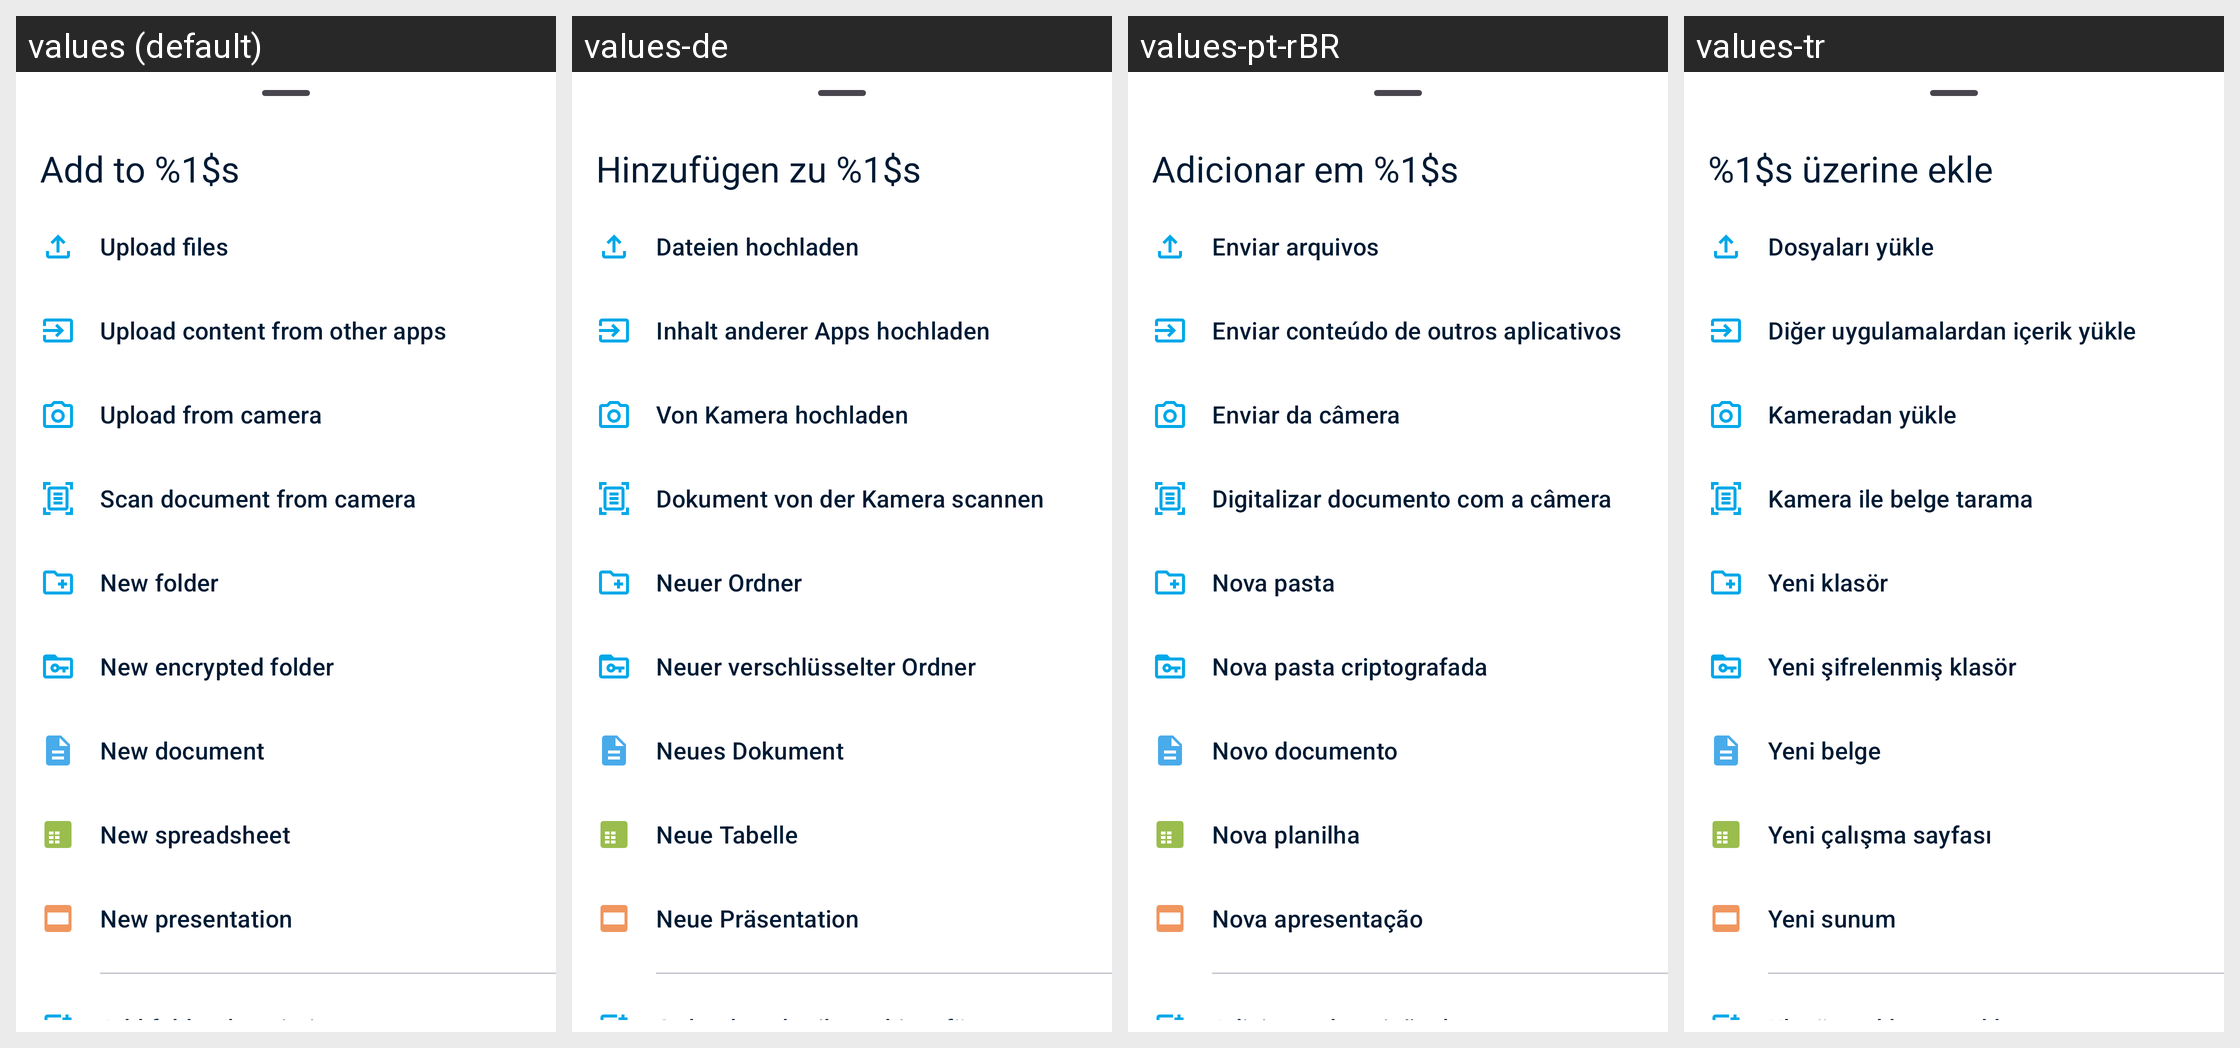

Locale-by-locale string values for the Android screen shown in this grid:
Android screen res/layout/file_list_actions_bottom_sheet_fragment.xml rendered under 4 locales, left to right: values (default), values-de, values-pt-rBR, values-tr. Device: Nexus 5 (rendered at 1080×1920; each locale shown at half size, 540×960, under a caption strip naming it); theme Theme.Fraylon.Toolbar.
Other locales in the repository, not shown: values-ar, values-ast, values-bg-rBG, values-br, values-ca, values-cs-rCZ, values-da, values-el, values-eo, values-es, values-es-rAR, values-es-rCO, values-es-rEC, values-es-rMX, values-et-rEE, values-eu, values-fa, values-fi-rFI, values-fr, values-ga, values-gd, values-gl, values-hr, values-hu-rHU, values-in, values-is, values-it, values-iw, values-ja-rJP, values-ka, values-kab, values-ko, values-lo, values-lt-rLT, values-lv, values-mk, values-nb-rNO, values-nl, values-pl, values-pt-rPT, values-ro, values-ru, values-sc, values-sk-rSK, values-sl, values-sq, values-sr, values-sv, values-sw, values-th-rTH, values-tk, values-ug, values-uk, values-vi, values-zh-rCN, values-zh-rHK, values-zh-rTW.
Strings drawn on this screen, with the default value and each locale's value (text and hints the layout hard-codes, and strings that could not be matched under every locale, appear in the picture but are not listed):

add_to_cloud
  values: Add to %1$s
  values-de: Hinzufügen zu %1$s
  values-pt-rBR: Adicionar em %1$s
  values-tr: %1$s üzerine ekle

upload_files
  values: Upload files
  values-de: Dateien hochladen
  values-pt-rBR: Enviar arquivos
  values-tr: Dosyaları yükle

upload_content_from_other_apps
  values: Upload content from other apps
  values-de: Inhalt anderer Apps hochladen
  values-pt-rBR: Enviar conteúdo de outros aplicativos
  values-tr: Diğer uygulamalardan içerik yükle

upload_direct_camera_upload
  values: Upload from camera
  values-de: Von Kamera hochladen
  values-pt-rBR: Enviar da câmera
  values-tr: Kameradan yükle

upload_scan_doc_upload
  values: Scan document from camera
  values-de: Dokument von der Kamera scannen
  values-pt-rBR: Digitalizar documento com a câmera
  values-tr: Kamera ile belge tarama

create_new_folder
  values: New folder
  values-de: Neuer Ordner
  values-pt-rBR: Nova pasta
  values-tr: Yeni klasör

create_new_encrypted_folder
  values: New encrypted folder
  values-de: Neuer verschlüsselter Ordner
  values-pt-rBR: Nova pasta criptografada
  values-tr: Yeni şifrelenmiş klasör

create_new_document
  values: New document
  values-de: Neues Dokument
  values-pt-rBR: Novo documento
  values-tr: Yeni belge

create_new_spreadsheet
  values: New spreadsheet
  values-de: Neue Tabelle
  values-pt-rBR: Nova planilha
  values-tr: Yeni çalışma sayfası

create_new_presentation
  values: New presentation
  values-de: Neue Präsentation
  values-pt-rBR: Nova apresentação
  values-tr: Yeni sunum

create_rich_workspace
  values: Add folder description
  values-de: Ordnerbeschreibung hinzufügen
  values-pt-rBR: Adicionar descrição da pasta
  values-tr: Klasör açıklaması ekle
